Run: headless pygame with SDL's dummy video driver; simulated clock (each Clock.tick advances the game by its frame time, no real sleeping); random seed 0; keys injected as events and as key.get_pressed() state; no mouse input.
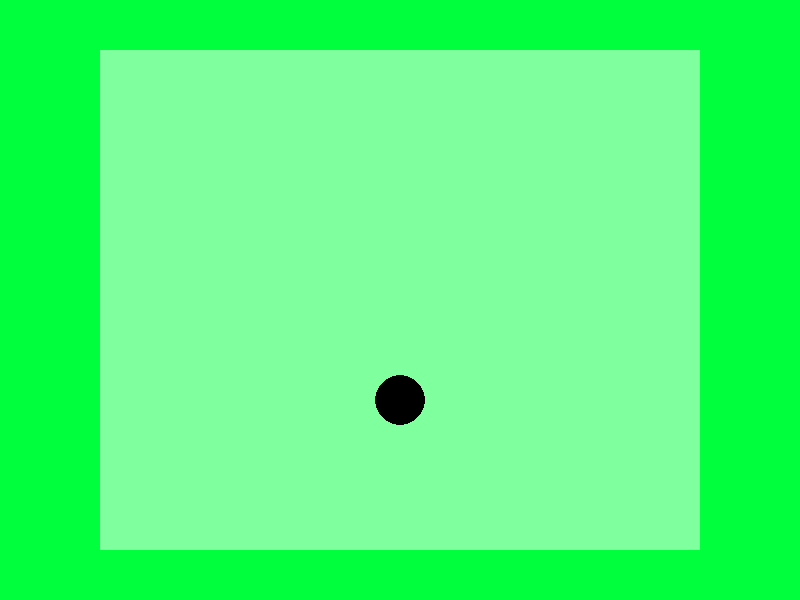
Frame 1 of 4 · flips 1–60 · no input
Frame 2 of 4 · flips 61–180 · tapped SPACE, RETURN · held RIGHT (→), D · screen unchanged from frame 1, image omitted
Frame 3 of 4 · flips 181–300 · held DOWN (↓), S · screen unchanged from frame 2, image omitted
Frame 4 of 4 · flips 301–420 · held LEFT (←), A, UP (↑), W · screen unchanged from frame 3, image omitted

The pygame program that drew these frames:

import pygame

pygame.init()

screen = pygame.display.set_mode((800, 600))

running = True

debugging = True

FPS = 30
fpsClock = pygame.time.Clock()

class Island:
    def __init__(self,colour, radius, cx, cy):
        self.colour = colour
        self.radius = radius
        self.cx = cx
        self.cy = cy

    def draw(self):
        pygame.draw.circle(screen, (self.colour), (self.cx, self.cy), self.radius)

class BoundingBox:
    def __init__(self,lx=100,ty=50,width=600,height=500,screen=screen):
        self.lx = lx
        self.ty = ty
        self.width = width
        self.height = height
        self.s = pygame.Surface((width,height))
        self.screen = screen
    def draw(self):
        self.s.set_alpha(128)
        self.s.fill((255,255,255))
        self.screen.blit(self.s,(self.lx,self.ty))

class Player:
    def __init__(self,cx,cy):
        self.cx = cx
        self.cy = cy
        self.vy = 0
        self.vx = 0
    def draw(self):
        pygame.draw.circle(screen, (0,0,0), (self.cx, self.cx),25)
    def move(self,vx,vy):
        self.vx = vx
        self.vy = vy
        self.cx += self.vx
        self.cy += self.vy


island = Island((0, 255, 60,50),500,400,300)
camera_follow = BoundingBox()
player = Player(400,300)
while running:
    screen.fill((107, 191, 255))
    island.draw()
    if debugging:
        camera_follow.draw()
    player.draw()

    keys = pygame.key.get_pressed()
    for event in pygame.event.get():

        if event.type == pygame.QUIT:
            running = False


    pygame.display.flip()
    fpsClock.tick(FPS)

pygame.quit()
